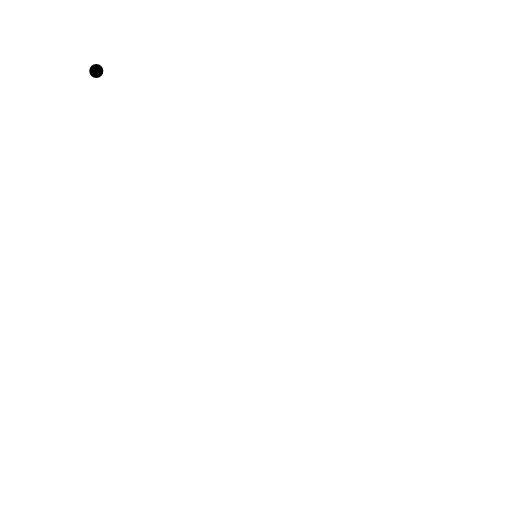
t = 0.00 s
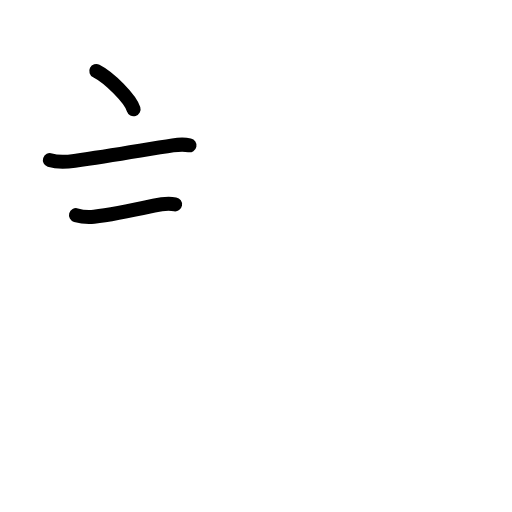
t = 2.80 s
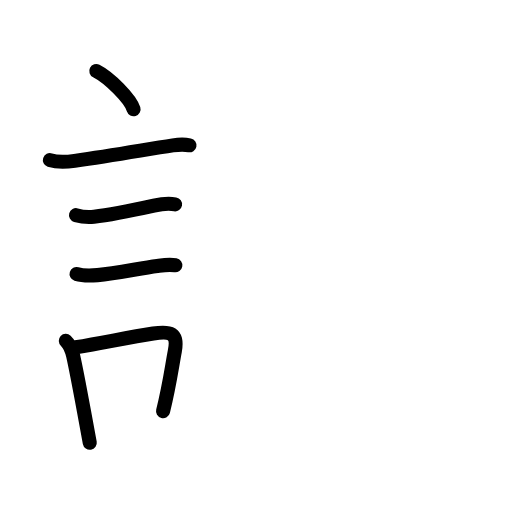
t = 5.60 s
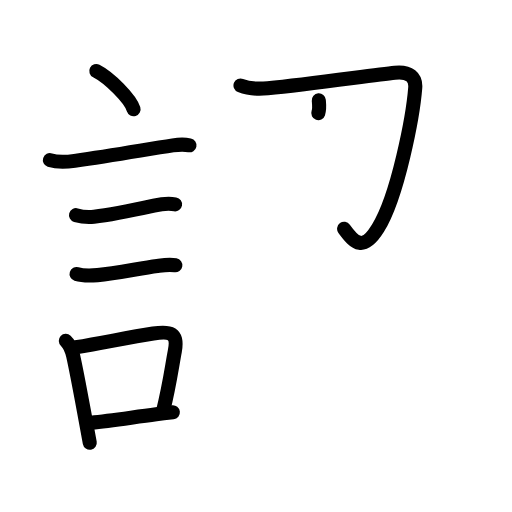
t = 8.40 s
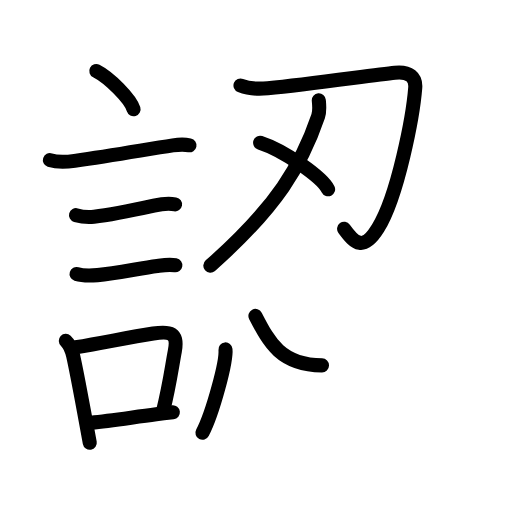
t = 11.20 s
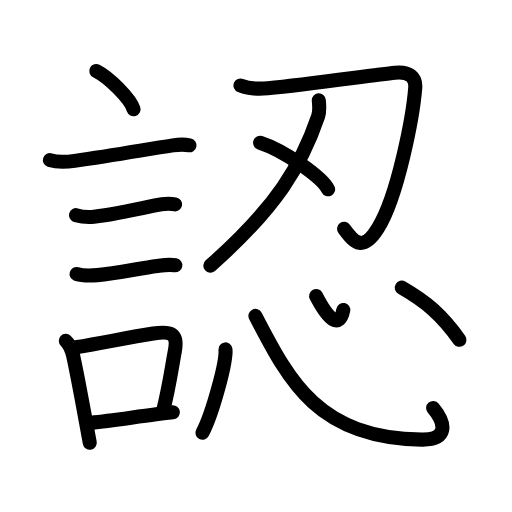
t = 14.00 s

The animated SVG that drew these frames (rendered in a browser with its animation timeline set to each time). Animation: 44 SMIL elements (animate=44); one cycle of 14.00 s.

<?xml version="1.0" encoding="UTF-8"?>
<!--
AniKanjiVG is licensed by CC-BY-SA Paul C. Sommerhoff (https://bitbucket.org/sommerhoff/anikanjivg).
AniKanjiVG uses KanjiVG which is licensed by CC-BY-SA Ulrich Apel (http://kanjivg.tagaini.net).
See also http://creativecommons.org/licenses/by-sa/3.0/
-->
<svg xmlns:kvg='http://kanjivg.tagaini.net' xmlns='http://www.w3.org/2000/svg' width='109' height='109' viewBox='0 0 109 109' style='fill:none;stroke:#000000;stroke-width:3;stroke-linecap:round;stroke-linejoin:round;' id="kvg:kanji_08a8d"><g id="kvg:08a8d" kvg:element="認"><g id="kvg:08a8d-g1" kvg:element="言" kvg:position="left" kvg:radical="general"><path id="kvg:08a8d-s1" kvg:type="㇔" d="M20.5,15.12c2.8,1.43,7.23,5.89,7.93,8.12"><animate attributeName="d" begin="0.0s" dur="1.0s" from="M20.5,15.12C20.5,15.12,20.5,15.12,20.5,15.12" to="M20.5,15.12c2.8,1.43,7.23,5.89,7.93,8.12" />
</path>
<path id="kvg:08a8d-s2" kvg:type="㇐" d="M10.62,34.08c1.58,0.52,3.65,0.4,5.27,0.17c8.48-1.24,15.13-2.41,20.91-3.3c1.17-0.18,2.95-0.14,3.54-0.02"><animate attributeName="d" begin="1.0s" dur="0.3333333333333333s" from="M10.62,34.08C10.62,34.08,10.62,34.08,10.62,34.08" to="M10.62,34.08c1.58,0.52,3.65,0.4,5.27,0.17" />
<animate attributeName="d" begin="1.3333333333333333s" dur="0.3333333333333333s" from="M10.62,34.08c1.58,0.52,3.65,0.4,5.27,0.17c0,0,0,0,0,0,0" to="M10.62,34.08c1.58,0.52,3.65,0.4,5.27,0.17c8.48-1.24,15.13-2.41,20.91-3.3" />
<animate attributeName="d" begin="1.6666666666666665s" dur="0.3333333333333333s" from="M10.62,34.08c1.58,0.52,3.65,0.4,5.27,0.17c8.48-1.24,15.13-2.41,20.91-3.3c0,0,0,0,0,0,0" to="M10.62,34.08c1.58,0.52,3.65,0.4,5.27,0.17c8.48-1.24,15.13-2.41,20.91-3.3c1.17-0.18,2.95-0.14,3.54-0.02" />
<animate attributeName="d" begin="0s" dur="1.0s" from="M-100,-100" to="M-100,-100" />
</path>
<path id="kvg:08a8d-s3" kvg:type="㇐" d="M16.18,45.81c1.15,0.33,2.65,0.45,3.83,0.33c3.62-0.39,9.49-1.64,12.75-2.36c1.39-0.31,3.1-0.52,4.51-0.28"><animate attributeName="d" begin="2.0s" dur="0.3333333333333333s" from="M16.18,45.81C16.18,45.81,16.18,45.81,16.18,45.81" to="M16.18,45.81c1.15,0.33,2.65,0.45,3.83,0.33" />
<animate attributeName="d" begin="2.3333333333333335s" dur="0.3333333333333333s" from="M16.18,45.81c1.15,0.33,2.65,0.45,3.83,0.33c0,0,0,0,0,0,0" to="M16.18,45.81c1.15,0.33,2.65,0.45,3.83,0.33c3.62-0.39,9.49-1.64,12.75-2.36" />
<animate attributeName="d" begin="2.6666666666666665s" dur="0.3333333333333333s" from="M16.18,45.81c1.15,0.33,2.65,0.45,3.83,0.33c3.62-0.39,9.49-1.64,12.75-2.36c0,0,0,0,0,0,0" to="M16.18,45.81c1.15,0.33,2.65,0.45,3.83,0.33c3.62-0.39,9.49-1.64,12.75-2.36c1.39-0.31,3.1-0.52,4.51-0.28" />
<animate attributeName="d" begin="0s" dur="2.0s" from="M-100,-100" to="M-100,-100" />
</path>
<path id="kvg:08a8d-s4" kvg:type="㇐" d="M16.3,58.33c1.24,0.38,3.2,0.34,4.45,0.24c4-0.32,8.88-1.45,12.73-1.96c1.37-0.18,2.51-0.37,3.85-0.14"><animate attributeName="d" begin="3.0s" dur="0.3333333333333333s" from="M16.3,58.33C16.3,58.33,16.3,58.33,16.3,58.33" to="M16.3,58.33c1.24,0.38,3.2,0.34,4.45,0.24" />
<animate attributeName="d" begin="3.3333333333333335s" dur="0.3333333333333333s" from="M16.3,58.33c1.24,0.38,3.2,0.34,4.45,0.24c0,0,0,0,0,0,0" to="M16.3,58.33c1.24,0.38,3.2,0.34,4.45,0.24c4-0.32,8.88-1.45,12.73-1.96" />
<animate attributeName="d" begin="3.6666666666666665s" dur="0.3333333333333333s" from="M16.3,58.33c1.24,0.38,3.2,0.34,4.45,0.24c4-0.32,8.88-1.45,12.73-1.96c0,0,0,0,0,0,0" to="M16.3,58.33c1.24,0.38,3.2,0.34,4.45,0.24c4-0.32,8.88-1.45,12.73-1.96c1.37-0.18,2.51-0.37,3.85-0.14" />
<animate attributeName="d" begin="0s" dur="3.0s" from="M-100,-100" to="M-100,-100" />
</path>
<g id="kvg:08a8d-g2" kvg:element="口"><path id="kvg:08a8d-s5" kvg:type="㇑" d="M14.01,72.55c0.87,0.81,1.31,2.1,1.56,3.18c0.78,3.46,1.8,9.1,2.66,13.73c0.32,1.74,0.62,3.38,0.88,4.79"><animate attributeName="d" begin="4.0s" dur="0.3333333333333333s" from="M14.01,72.55C14.01,72.55,14.01,72.55,14.01,72.55" to="M14.01,72.55c0.87,0.81,1.31,2.1,1.56,3.18" />
<animate attributeName="d" begin="4.333333333333333s" dur="0.3333333333333333s" from="M14.01,72.55c0.87,0.81,1.31,2.1,1.56,3.18c0,0,0,0,0,0,0" to="M14.01,72.55c0.87,0.81,1.31,2.1,1.56,3.18c0.78,3.46,1.8,9.1,2.66,13.73" />
<animate attributeName="d" begin="4.666666666666667s" dur="0.3333333333333333s" from="M14.01,72.55c0.87,0.81,1.31,2.1,1.56,3.18c0.78,3.46,1.8,9.1,2.66,13.73c0,0,0,0,0,0,0" to="M14.01,72.55c0.87,0.81,1.31,2.1,1.56,3.18c0.78,3.46,1.8,9.1,2.66,13.73c0.32,1.74,0.62,3.38,0.88,4.79" />
<animate attributeName="d" begin="0s" dur="4.0s" from="M-100,-100" to="M-100,-100" />
</path>
<path id="kvg:08a8d-s6" kvg:type="㇕b" d="M16.12,73.94c6.61-1.12,11.28-2.12,16.5-2.93c3.58-0.54,5.35-0.23,4.6,3.75c-0.65,3.43-1.13,7.27-2.51,12.78"><animate attributeName="d" begin="5.0s" dur="0.3333333333333333s" from="M16.12,73.94C16.12,73.94,16.12,73.94,16.12,73.94" to="M16.12,73.94c6.61-1.12,11.28-2.12,16.5-2.93" />
<animate attributeName="d" begin="5.333333333333333s" dur="0.3333333333333333s" from="M16.12,73.94c6.61-1.12,11.28-2.12,16.5-2.93c0,0,0,0,0,0,0" to="M16.12,73.94c6.61-1.12,11.28-2.12,16.5-2.93c3.58-0.54,5.35-0.23,4.6,3.75" />
<animate attributeName="d" begin="5.666666666666667s" dur="0.3333333333333333s" from="M16.12,73.94c6.61-1.12,11.28-2.12,16.5-2.93c3.58-0.54,5.35-0.23,4.6,3.75c0,0,0,0,0,0,0" to="M16.12,73.94c6.61-1.12,11.28-2.12,16.5-2.93c3.58-0.54,5.35-0.23,4.6,3.75c-0.65,3.43-1.13,7.27-2.51,12.78" />
<animate attributeName="d" begin="0s" dur="5.0s" from="M-100,-100" to="M-100,-100" />
</path>
<path id="kvg:08a8d-s7" kvg:type="㇐b" d="M19.4,89.99c4.2-0.42,8.6-1.11,13.84-1.78c1.13-0.15,2.32-0.29,3.56-0.43"><animate attributeName="d" begin="6.0s" dur="0.5s" from="M19.4,89.99C19.4,89.99,19.4,89.99,19.4,89.99" to="M19.4,89.99c4.2-0.42,8.6-1.11,13.84-1.78" />
<animate attributeName="d" begin="6.5s" dur="0.5s" from="M19.4,89.99c4.2-0.42,8.6-1.11,13.84-1.78c0,0,0,0,0,0,0" to="M19.4,89.99c4.2-0.42,8.6-1.11,13.84-1.78c1.13-0.15,2.32-0.29,3.56-0.43" />
<animate attributeName="d" begin="0s" dur="6.0s" from="M-100,-100" to="M-100,-100" />
</path>
</g>
</g>
<g id="kvg:08a8d-g3" kvg:element="忍" kvg:position="right" kvg:phon="忍"><g id="kvg:08a8d-g4" kvg:element="刃" kvg:position="top"><g id="kvg:08a8d-g5" kvg:element="刀"><path id="kvg:08a8d-s8" kvg:type="㇆" d="M51.2,18.19c1.8,0.72,3.93,0.78,5.8,0.59c9.45-0.96,22.56-2.85,27.07-3.31c3.12-0.32,4.5,0.96,4.33,3.21c-0.46,5.94-3.68,23.05-7.93,29.88c-3.08,4.95-4.88,3.36-7.21,0.15"><animate attributeName="d" begin="7.0s" dur="0.2s" from="M51.2,18.19C51.2,18.19,51.2,18.19,51.2,18.19" to="M51.2,18.19c1.8,0.72,3.93,0.78,5.8,0.59" />
<animate attributeName="d" begin="7.2s" dur="0.2s" from="M51.2,18.19c1.8,0.72,3.93,0.78,5.8,0.59c0,0,0,0,0,0,0" to="M51.2,18.19c1.8,0.72,3.93,0.78,5.8,0.59c9.45-0.96,22.56-2.85,27.07-3.31" />
<animate attributeName="d" begin="7.4s" dur="0.2s" from="M51.2,18.19c1.8,0.72,3.93,0.78,5.8,0.59c9.45-0.96,22.56-2.85,27.07-3.31c0,0,0,0,0,0,0" to="M51.2,18.19c1.8,0.72,3.93,0.78,5.8,0.59c9.45-0.96,22.56-2.85,27.07-3.31c3.12-0.32,4.5,0.96,4.33,3.21" />
<animate attributeName="d" begin="7.6s" dur="0.2s" from="M51.2,18.19c1.8,0.72,3.93,0.78,5.8,0.59c9.45-0.96,22.56-2.85,27.07-3.31c3.12-0.32,4.5,0.96,4.33,3.21c0,0,0,0,0,0,0" to="M51.2,18.19c1.8,0.72,3.93,0.78,5.8,0.59c9.45-0.96,22.56-2.85,27.07-3.31c3.12-0.32,4.5,0.96,4.33,3.21c-0.46,5.94-3.68,23.05-7.93,29.88" />
<animate attributeName="d" begin="7.8s" dur="0.2s" from="M51.2,18.19c1.8,0.72,3.93,0.78,5.8,0.59c9.45-0.96,22.56-2.85,27.07-3.31c3.12-0.32,4.5,0.96,4.33,3.21c-0.46,5.94-3.68,23.05-7.93,29.88c0,0,0,0,0,0,0" to="M51.2,18.19c1.8,0.72,3.93,0.78,5.8,0.59c9.45-0.96,22.56-2.85,27.07-3.31c3.12-0.32,4.5,0.96,4.33,3.21c-0.46,5.94-3.68,23.05-7.93,29.88c-3.08,4.95-4.88,3.36-7.21,0.15" />
<animate attributeName="d" begin="0s" dur="7.0s" from="M-100,-100" to="M-100,-100" />
</path>
<path id="kvg:08a8d-s9" kvg:type="㇒" d="M67.87,21.37c0.07,0.84,0.26,2.22-0.14,3.39C64.25,35,59,44,44.78,56.55"><animate attributeName="d" begin="8.0s" dur="0.5s" from="M67.87,21.37C67.87,21.37,67.87,21.37,67.87,21.37" to="M67.87,21.37c0.07,0.84,0.26,2.22-0.14,3.39" />
<animate attributeName="d" begin="8.5s" dur="0.5s" from="M67.87,21.37c0.07,0.84,0.26,2.22-0.14,3.39c0,0,0,0,0,0,0" to="M67.87,21.37c0.07,0.84,0.26,2.22-0.14,3.39C64.25,35,59,44,44.78,56.55" />
<animate attributeName="d" begin="0s" dur="8.0s" from="M-100,-100" to="M-100,-100" />
</path>
</g>
<g id="kvg:08a8d-g6" kvg:element="丶"><path id="kvg:08a8d-s10" kvg:type="㇔" d="M55.38,30.38c5.11,1.66,13.2,7.33,14.47,9.92"><animate attributeName="d" begin="9.0s" dur="1.0s" from="M55.38,30.38C55.38,30.38,55.38,30.38,55.38,30.38" to="M55.38,30.38c5.11,1.66,13.2,7.33,14.47,9.92" />
<animate attributeName="d" begin="0s" dur="9.0s" from="M-100,-100" to="M-100,-100" />
</path>
</g>
</g>
<g id="kvg:08a8d-g7" kvg:element="心" kvg:position="bottom"><path id="kvg:08a8d-s11" kvg:type="㇔" d="M48,74.38c0.27,2.51-2.72,13.58-4.9,17.76"><animate attributeName="d" begin="10.0s" dur="1.0s" from="M48,74.38C48,74.38,48,74.38,48,74.38" to="M48,74.38c0.27,2.51-2.72,13.58-4.9,17.76" />
<animate attributeName="d" begin="0s" dur="10.0s" from="M-100,-100" to="M-100,-100" />
</path>
<path id="kvg:08a8d-s12" kvg:type="㇟b" d="M54.38,67.25c7.37,14.25,13.5,26,35.42,26.34c5.38,0.08,5.34-3.17,2.41-6.72"><animate attributeName="d" begin="11.0s" dur="0.5s" from="M54.38,67.25C54.38,67.25,54.38,67.25,54.38,67.25" to="M54.38,67.25c7.37,14.25,13.5,26,35.42,26.34" />
<animate attributeName="d" begin="11.5s" dur="0.5s" from="M54.38,67.25c7.37,14.25,13.5,26,35.42,26.34c0,0,0,0,0,0,0" to="M54.38,67.25c7.37,14.25,13.5,26,35.42,26.34c5.38,0.08,5.34-3.17,2.41-6.72" />
<animate attributeName="d" begin="0s" dur="11.0s" from="M-100,-100" to="M-100,-100" />
</path>
<path id="kvg:08a8d-s13" kvg:type="㇔a" d="M67.3,63.03c2.7,5.22,5,7,5.78,2.96"><animate attributeName="d" begin="12.0s" dur="1.0s" from="M67.3,63.03C67.3,63.03,67.3,63.03,67.3,63.03" to="M67.3,63.03c2.7,5.22,5,7,5.78,2.96" />
<animate attributeName="d" begin="0s" dur="12.0s" from="M-100,-100" to="M-100,-100" />
</path>
<path id="kvg:08a8d-s14" kvg:type="㇔" d="M85.53,61.24C90.75,64.25,94,67,97.81,72.34"><animate attributeName="d" begin="13.0s" dur="1.0s" from="M85.53,61.24C85.53,61.24,85.53,61.24,85.53,61.24" to="M85.53,61.24C90.75,64.25,94,67,97.81,72.34" />
<animate attributeName="d" begin="0s" dur="13.0s" from="M-100,-100" to="M-100,-100" />
</path>
</g>
</g>
</g>
</svg>
